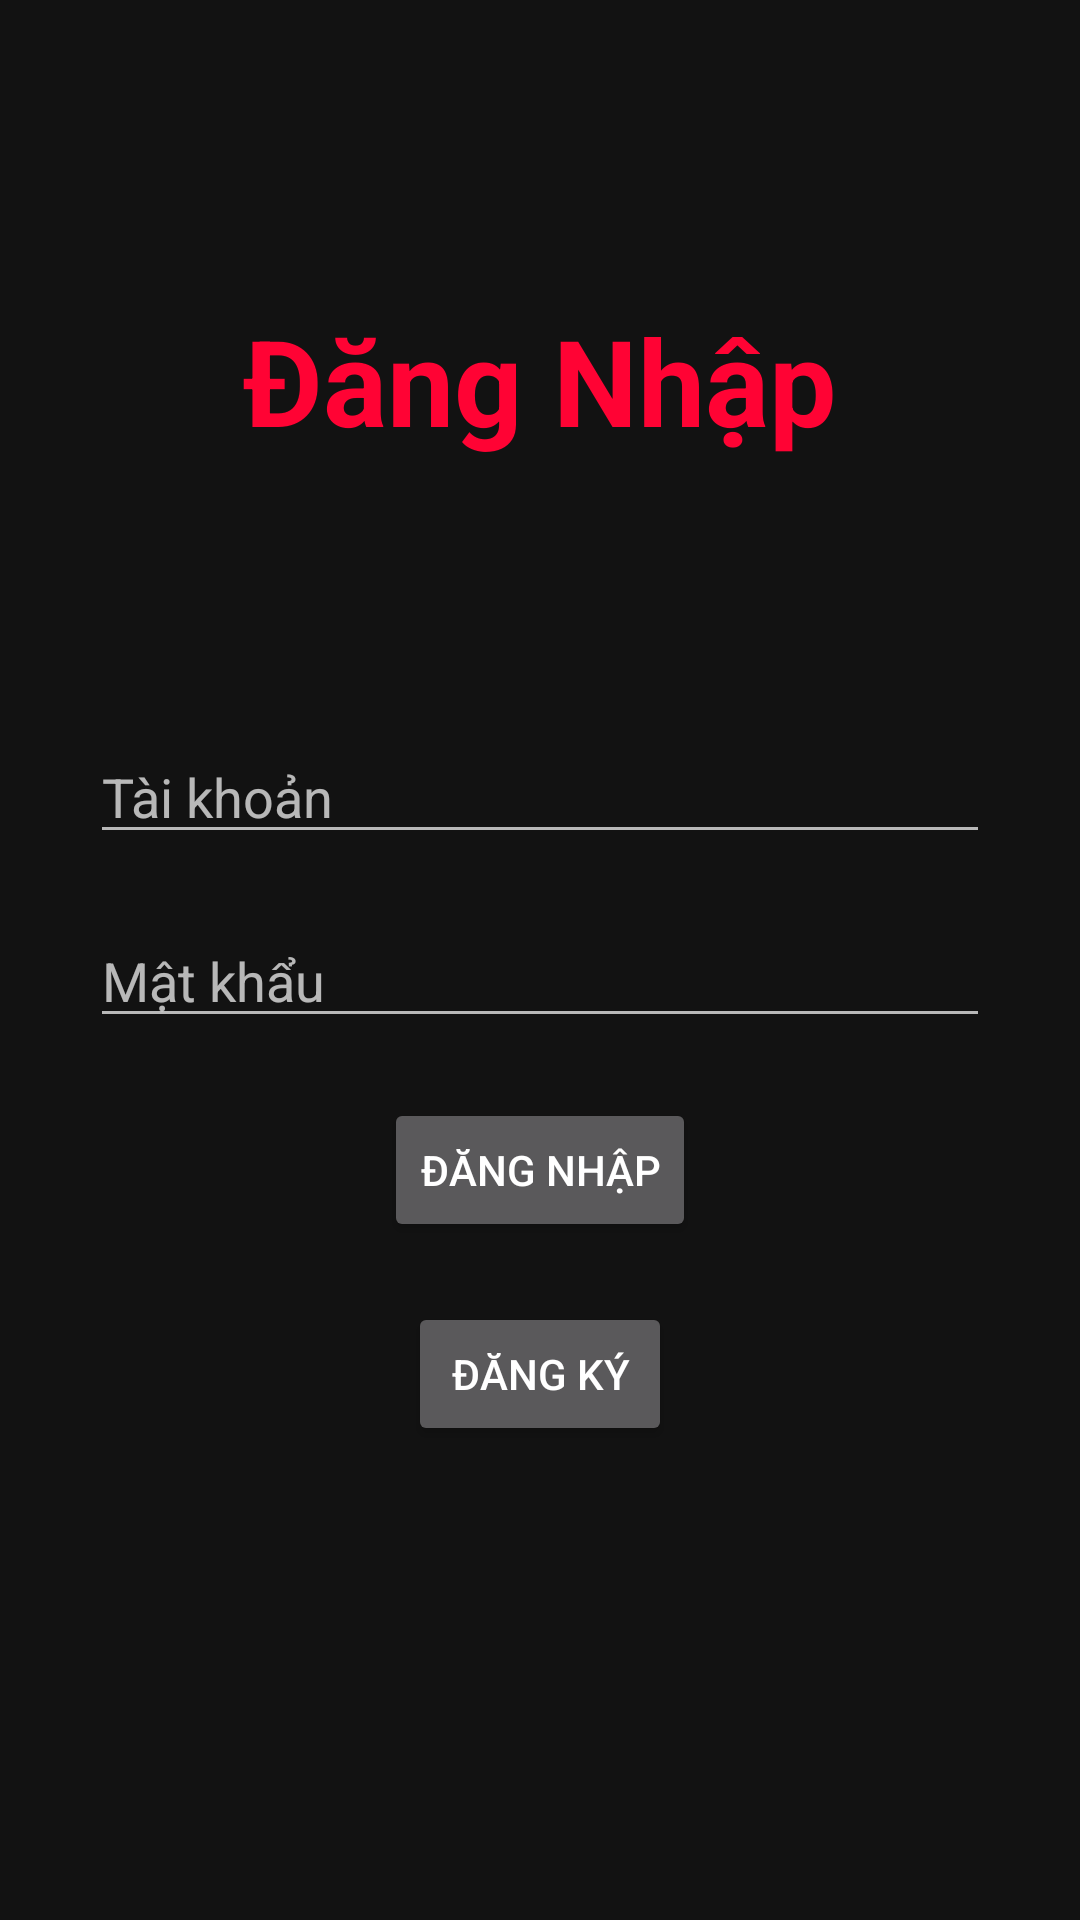

Android layout source for this screen:
<!-- AndroidManifest.xml: application theme Theme.AppQuanLyCuaHang -->
<!-- res/layout/activity_dang_nhap.xml -->
<?xml version="1.0" encoding="utf-8"?>
<LinearLayout xmlns:android="http://schemas.android.com/apk/res/android"
    xmlns:app="http://schemas.android.com/apk/res-auto"
    xmlns:tools="http://schemas.android.com/tools"
    android:layout_width="match_parent"
    android:layout_height="match_parent"
    android:orientation="vertical"
    tools:context=".DangNhap">
    <TextView
        android:layout_marginTop="100dp"
        android:layout_width="wrap_content"
        android:layout_height="wrap_content"
        android:text="Đăng Nhập"
        android:textSize="40dp"
        android:textStyle="bold"
        android:textColor="#FF0334"
        android:layout_gravity="center">
    </TextView>

    <EditText
        android:drawableRight="@drawable/ic_person"
        android:id="@+id/taikhoan"
        android:layout_marginTop="90dp"
        android:layout_gravity="center"
        android:hint="Tài khoản"
        android:layout_width="300dp"
        android:layout_height="wrap_content">
    </EditText>

    <EditText
        android:inputType="textPassword"
        android:drawableRight="@drawable/ic_pass"
        android:id="@+id/matkhau"
        android:layout_marginTop="20dp"
        android:layout_gravity="center"
        android:hint="Mật khẩu"
        android:layout_width="300dp"
        android:layout_height="wrap_content">
    </EditText>

    <Button
        android:id="@+id/btndangnhap"
        android:layout_marginTop="20dp"
        android:layout_gravity="center"
        android:text="Đăng nhập"
        android:layout_width="wrap_content"
        android:layout_height="wrap_content">
    </Button>

    <Button
        android:id="@+id/btndangky"
        android:layout_marginTop="20dp"
        android:layout_gravity="center"
        android:text="Đăng ký"
        android:layout_width="wrap_content"
        android:layout_height="wrap_content">
    </Button>

</LinearLayout>
<!-- resources referenced by this layout -->
<resources>
  <style name="Theme.AppQuanLyCuaHang" parent="Theme.MaterialComponents.NoActionBar">
          
          <item name="colorPrimary">@color/purple_500</item>
          <item name="colorPrimaryVariant">@color/purple_700</item>
          <item name="colorOnPrimary">@color/white</item>
          
          <item name="colorSecondary">@color/teal_200</item>
          <item name="colorSecondaryVariant">@color/teal_700</item>
          <item name="colorOnSecondary">@color/black</item>
          
          <item name="android:statusBarColor" tools:targetApi="l">?attr/colorPrimaryVariant</item>
          
      </style>
  <!-- not gathered from this repository: default colours our renderer supplied (Android Studio template values) -->
  <color name="purple_500">#FF6200EE</color>
  <color name="purple_700">#FF3700B3</color>
  <color name="teal_200">#FF03DAC5</color>
  <color name="teal_700">#FF018786</color>
  <color name="black">#FF000000</color>
  <color name="white">#FFFFFFFF</color>
</resources>
